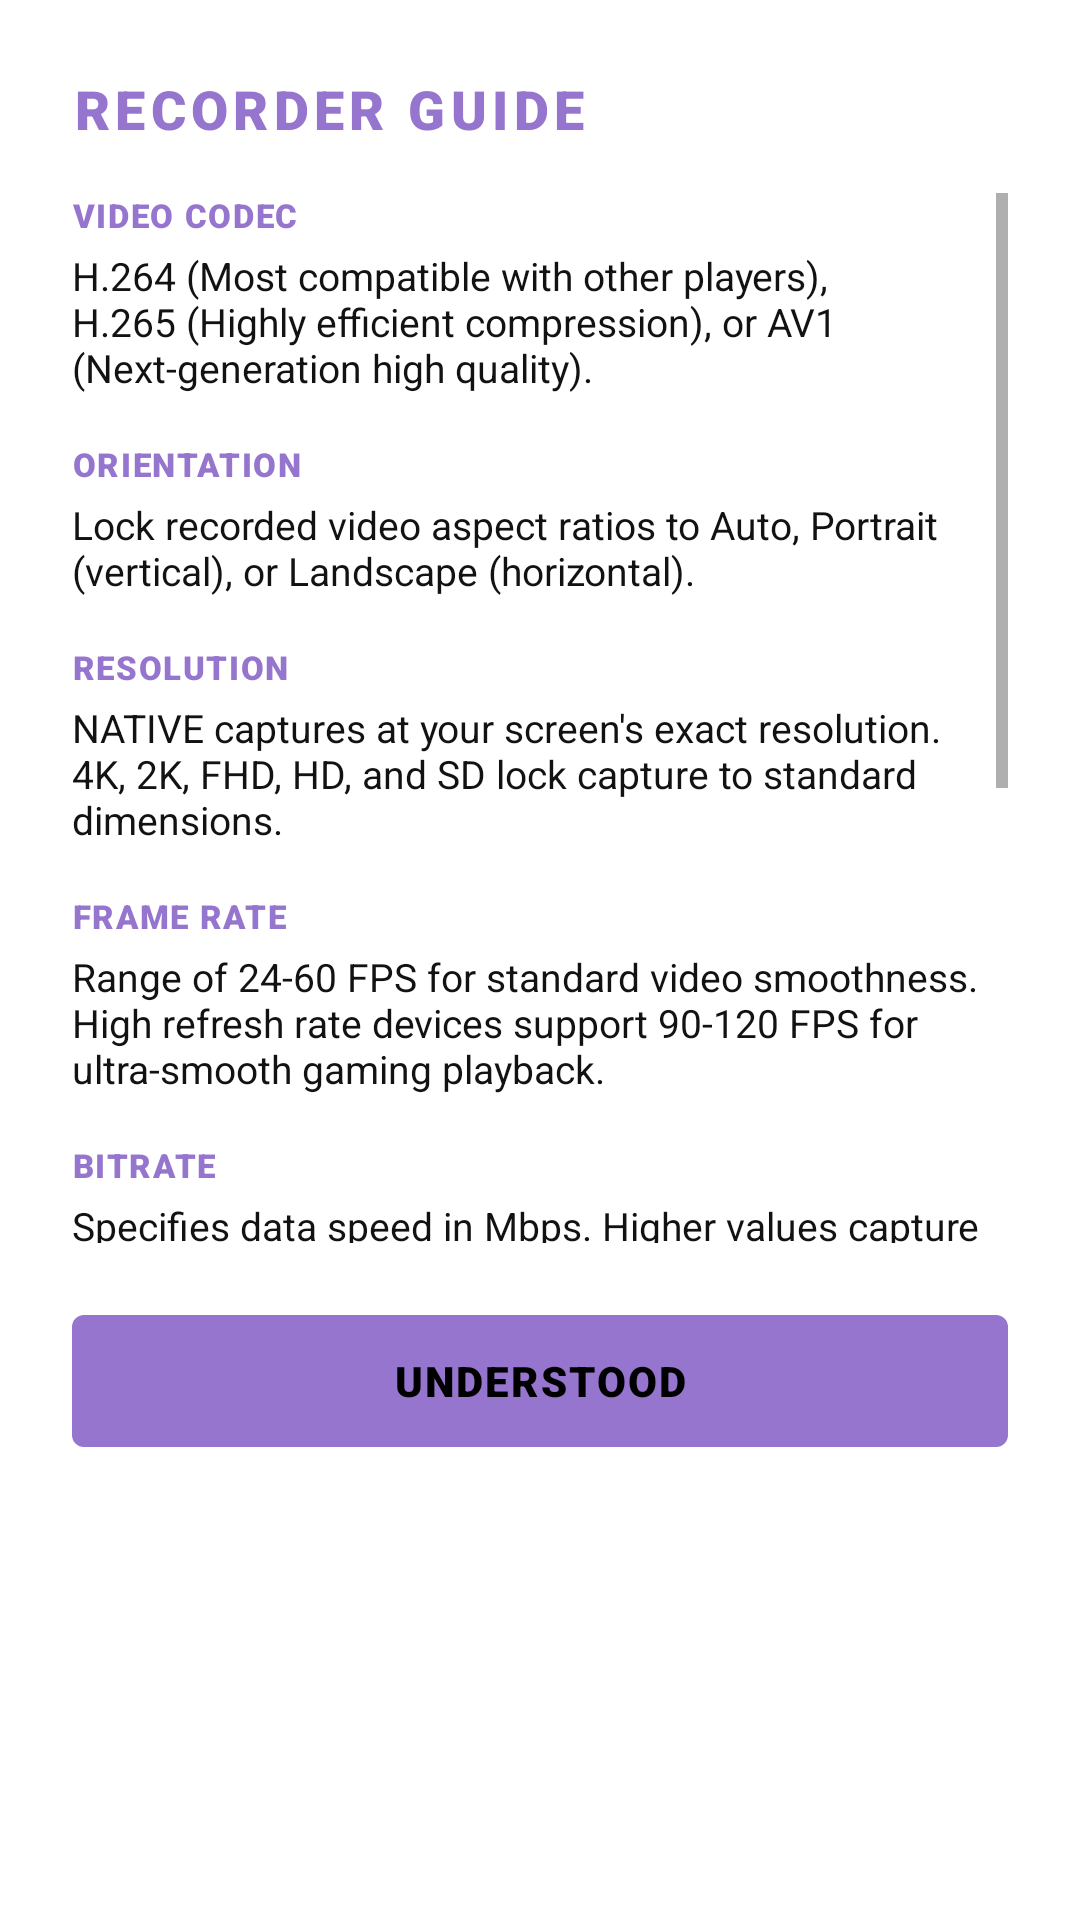

Here is an Android app screen rendered from its layout file. Give the layout XML and the strings, colors and styles it references.
<!-- AndroidManifest.xml: application theme Theme.RecorderX -->
<!-- res/layout/dialog_guide.xml -->
<?xml version="1.0" encoding="utf-8"?>
<com.google.android.material.card.MaterialCardView
    xmlns:android="http://schemas.android.com/apk/res/android"
    xmlns:app="http://schemas.android.com/apk/res-auto"
    android:layout_width="match_parent"
    android:layout_height="wrap_content"
    app:cardCornerRadius="12dp"
    app:strokeWidth="0dp"
    app:cardBackgroundColor="@color/bg_main">

    <LinearLayout
        android:layout_width="match_parent"
        android:layout_height="wrap_content"
        android:orientation="vertical"
        android:padding="24dp">

        
        <TextView
            android:id="@+id/dialogTitle"
            android:layout_width="wrap_content"
            android:layout_height="wrap_content"
            android:text="@string/guide_title"
            android:fontFamily="sans-serif-black"
            android:textColor="@color/accent_lavender"
            android:textSize="18sp"
            android:letterSpacing="0.1"
            android:layout_marginBottom="16dp"/>

        
        <androidx.core.widget.NestedScrollView
            android:layout_width="match_parent"
            android:layout_height="350dp"
            android:layout_marginBottom="20dp"
            android:scrollbars="vertical">

            <LinearLayout
                android:layout_width="match_parent"
                android:layout_height="wrap_content"
                android:orientation="vertical">

                
                <LinearLayout
                    android:layout_width="match_parent"
                    android:layout_height="wrap_content"
                    android:orientation="vertical"
                    android:layout_marginBottom="16dp">
                    <TextView
                        android:layout_width="wrap_content"
                        android:layout_height="wrap_content"
                        android:text="@string/video_codec_label"
                        android:fontFamily="sans-serif-black"
                        android:textColor="@color/accent_lavender"
                        android:textSize="11sp"
                        android:letterSpacing="0.05"/>
                    <TextView
                        android:layout_width="match_parent"
                        android:layout_height="wrap_content"
                        android:text="@string/guide_codec_desc"
                        android:textColor="@color/text_primary"
                        android:textSize="13sp"
                        android:fontFamily="sans-serif"
                        android:layout_marginTop="4dp" />
                </LinearLayout>

                
                <LinearLayout
                    android:layout_width="match_parent"
                    android:layout_height="wrap_content"
                    android:orientation="vertical"
                    android:layout_marginBottom="16dp">
                    <TextView
                        android:layout_width="wrap_content"
                        android:layout_height="wrap_content"
                        android:text="@string/orientation_label"
                        android:fontFamily="sans-serif-black"
                        android:textColor="@color/accent_lavender"
                        android:textSize="11sp"
                        android:letterSpacing="0.05"/>
                    <TextView
                        android:layout_width="match_parent"
                        android:layout_height="wrap_content"
                        android:text="@string/guide_orientation_desc"
                        android:textColor="@color/text_primary"
                        android:textSize="13sp"
                        android:fontFamily="sans-serif"
                        android:layout_marginTop="4dp" />
                </LinearLayout>

                
                <LinearLayout
                    android:layout_width="match_parent"
                    android:layout_height="wrap_content"
                    android:orientation="vertical"
                    android:layout_marginBottom="16dp">
                    <TextView
                        android:layout_width="wrap_content"
                        android:layout_height="wrap_content"
                        android:text="@string/resolution_label"
                        android:fontFamily="sans-serif-black"
                        android:textColor="@color/accent_lavender"
                        android:textSize="11sp"
                        android:letterSpacing="0.05"/>
                    <TextView
                        android:layout_width="match_parent"
                        android:layout_height="wrap_content"
                        android:text="@string/guide_resolution_desc"
                        android:textColor="@color/text_primary"
                        android:textSize="13sp"
                        android:fontFamily="sans-serif"
                        android:layout_marginTop="4dp" />
                </LinearLayout>

                
                <LinearLayout
                    android:layout_width="match_parent"
                    android:layout_height="wrap_content"
                    android:orientation="vertical"
                    android:layout_marginBottom="16dp">
                    <TextView
                        android:layout_width="wrap_content"
                        android:layout_height="wrap_content"
                        android:text="@string/fps_label"
                        android:fontFamily="sans-serif-black"
                        android:textColor="@color/accent_lavender"
                        android:textSize="11sp"
                        android:letterSpacing="0.05"/>
                    <TextView
                        android:layout_width="match_parent"
                        android:layout_height="wrap_content"
                        android:text="@string/guide_fps_desc"
                        android:textColor="@color/text_primary"
                        android:textSize="13sp"
                        android:fontFamily="sans-serif"
                        android:layout_marginTop="4dp" />
                </LinearLayout>

                
                <LinearLayout
                    android:layout_width="match_parent"
                    android:layout_height="wrap_content"
                    android:orientation="vertical"
                    android:layout_marginBottom="16dp">
                    <TextView
                        android:layout_width="wrap_content"
                        android:layout_height="wrap_content"
                        android:text="@string/bitrate_label"
                        android:fontFamily="sans-serif-black"
                        android:textColor="@color/accent_lavender"
                        android:textSize="11sp"
                        android:letterSpacing="0.05"/>
                    <TextView
                        android:layout_width="match_parent"
                        android:layout_height="wrap_content"
                        android:text="@string/guide_bitrate_desc"
                        android:textColor="@color/text_primary"
                        android:textSize="13sp"
                        android:fontFamily="sans-serif"
                        android:layout_marginTop="4dp" />
                </LinearLayout>

                
                <LinearLayout
                    android:layout_width="match_parent"
                    android:layout_height="wrap_content"
                    android:orientation="vertical"
                    android:layout_marginBottom="16dp">
                    <TextView
                        android:layout_width="wrap_content"
                        android:layout_height="wrap_content"
                        android:text="@string/bitrate_mode_label"
                        android:fontFamily="sans-serif-black"
                        android:textColor="@color/accent_lavender"
                        android:textSize="11sp"
                        android:letterSpacing="0.05"/>
                    <TextView
                        android:layout_width="match_parent"
                        android:layout_height="wrap_content"
                        android:text="@string/guide_bitrate_mode_desc"
                        android:textColor="@color/text_primary"
                        android:textSize="13sp"
                        android:fontFamily="sans-serif"
                        android:layout_marginTop="4dp" />
                </LinearLayout>

                
                <LinearLayout
                    android:layout_width="match_parent"
                    android:layout_height="wrap_content"
                    android:orientation="vertical"
                    android:layout_marginBottom="16dp">
                    <TextView
                        android:layout_width="wrap_content"
                        android:layout_height="wrap_content"
                        android:text="@string/audio_source_label"
                        android:fontFamily="sans-serif-black"
                        android:textColor="@color/accent_lavender"
                        android:textSize="11sp"
                        android:letterSpacing="0.05"/>
                    <TextView
                        android:layout_width="match_parent"
                        android:layout_height="wrap_content"
                        android:text="@string/guide_audio_source_desc"
                        android:textColor="@color/text_primary"
                        android:textSize="13sp"
                        android:fontFamily="sans-serif"
                        android:layout_marginTop="4dp" />
                </LinearLayout>

                
                <LinearLayout
                    android:layout_width="match_parent"
                    android:layout_height="wrap_content"
                    android:orientation="vertical">
                    <TextView
                        android:layout_width="wrap_content"
                        android:layout_height="wrap_content"
                        android:text="@string/audio_quality_label"
                        android:fontFamily="sans-serif-black"
                        android:textColor="@color/accent_lavender"
                        android:textSize="11sp"
                        android:letterSpacing="0.05"/>
                    <TextView
                        android:layout_width="match_parent"
                        android:layout_height="wrap_content"
                        android:text="@string/guide_audio_quality_desc"
                        android:textColor="@color/text_primary"
                        android:textSize="13sp"
                        android:fontFamily="sans-serif"
                        android:layout_marginTop="4dp" />
                </LinearLayout>

            </LinearLayout>
        </androidx.core.widget.NestedScrollView>

        
        <com.google.android.material.button.MaterialButton
            android:id="@+id/btnUnderstood"
            android:layout_width="match_parent"
            android:layout_height="52dp"
            android:text="@string/guide_understood"
            android:textColor="@color/black"
            android:textSize="14sp"
            android:fontFamily="sans-serif-black"
            android:letterSpacing="0.05"
            app:backgroundTint="@color/accent_lavender"
            app:cornerRadius="4dp"
            android:elevation="0dp" />

    </LinearLayout>
</com.google.android.material.card.MaterialCardView>
<!-- resources referenced by this layout -->
<resources>
  <color name="accent_lavender">#9575CD</color>
  <color name="bg_main">#FFFFFF</color>
  <color name="black">#FF000000</color>
  <color name="text_primary">#121212</color>
  <string name="audio_quality_label">AUDIO QUALITY</string>
  <string name="audio_source_label">AUDIO SOURCE</string>
  <string name="bitrate_label">BITRATE</string>
  <string name="bitrate_mode_label">BITRATE MODE</string>
  <string name="fps_label">FRAME RATE</string>
  <string name="guide_audio_quality_desc">Adjust audio sample rate and encoding bitrate. Higher tiers provide cleaner, noise-free sound details.</string>
  <string name="guide_audio_source_desc">Choose from Silence (OFF), Microphone (MIC), System Internal Loopback (SYS), or MIX (SYS+MIC) to record both together.</string>
  <string name="guide_bitrate_desc">Specifies data speed in Mbps. Higher values capture sharper details during movement but result in larger video files.</string>
  <string name="guide_bitrate_mode_desc">VBR (Variable Bitrate) dynamically scales data rate to save storage. CBR (Constant Bitrate) forces high details regardless of movement.</string>
  <string name="guide_codec_desc">H.264 (Most compatible with other players), H.265 (Highly efficient compression), or AV1 (Next-generation high quality).</string>
  <string name="guide_fps_desc">Range of 24-60 FPS for standard video smoothness. High refresh rate devices support 90-120 FPS for ultra-smooth gaming playback.</string>
  <string name="guide_orientation_desc">Lock recorded video aspect ratios to Auto, Portrait (vertical), or Landscape (horizontal).</string>
  <string name="guide_resolution_desc">NATIVE captures at your screen\'s exact resolution. 4K, 2K, FHD, HD, and SD lock capture to standard dimensions.</string>
  <string name="guide_title">RECORDER GUIDE</string>
  <string name="guide_understood">UNDERSTOOD</string>
  <string name="orientation_label">ORIENTATION</string>
  <string name="resolution_label">RESOLUTION</string>
  <string name="video_codec_label">VIDEO CODEC</string>
  <style name="Theme.RecorderX" parent="Theme.Material3.DayNight.NoActionBar">
          <item name="colorPrimary">@color/accent_lavender</item>
          <item name="android:windowBackground">@color/bg_main</item>
          <item name="android:statusBarColor">@color/bg_main</item>
          <item name="android:navigationBarColor">@color/bg_main</item>
          <item name="colorSecondary">@color/accent_lavender_dim</item>
          <item name="colorTertiary">@color/text_secondary</item>
          <item name="android:textColorPrimary">@color/text_primary</item>
          <item name="android:textColorSecondary">@color/text_secondary</item>
          <item name="android:windowLightStatusBar">true</item>
          <item name="elevationOverlayEnabled">false</item>
          <item name="colorSurface">@color/bg_main</item>
      </style>
  <color name="accent_lavender_dim">#1A9575CD</color>
  <color name="text_secondary">#666666</color>
</resources>
